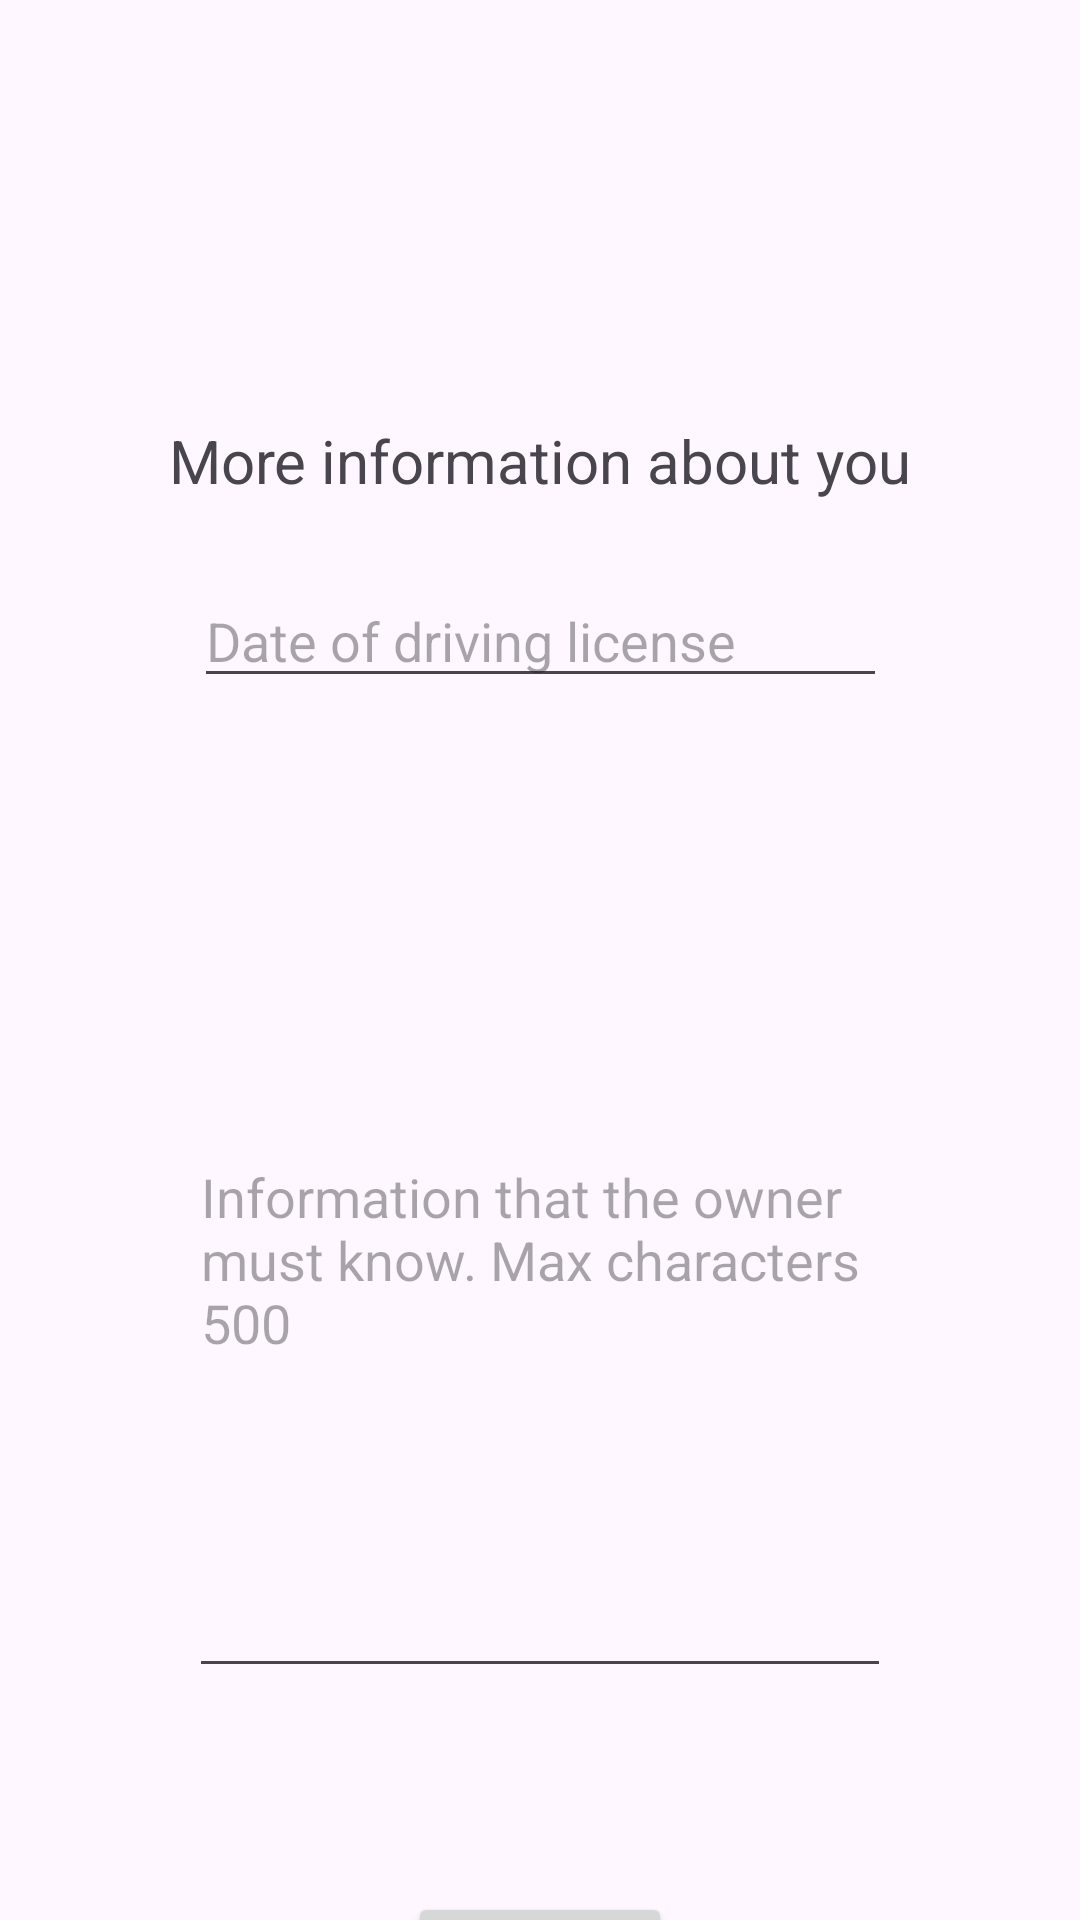

Write the Android layout XML for this screen, with the resource values it uses.
<!-- AndroidManifest.xml: application theme Theme.Graduate_project_mobile -->
<!-- res/layout/fragment_info.xml -->
<?xml version="1.0" encoding="utf-8"?>
<androidx.constraintlayout.widget.ConstraintLayout xmlns:android="http://schemas.android.com/apk/res/android"
    xmlns:app="http://schemas.android.com/apk/res-auto"
    xmlns:tools="http://schemas.android.com/tools"
    android:layout_width="match_parent"
    android:layout_height="match_parent"
    tools:context=".Activities.Main.UserInfo.InfoFragment">


    <TextView
        android:id="@+id/textView10"
        android:layout_width="283dp"
        android:layout_height="32dp"
        android:layout_marginTop="140dp"
        android:text="@string/moreInfo"
        android:textAlignment="center"
        android:textSize="20sp"
        app:layout_constraintEnd_toEndOf="parent"
        app:layout_constraintStart_toStartOf="parent"
        app:layout_constraintTop_toTopOf="parent" />

    <EditText
        android:id="@+id/editTextDate"
        android:layout_width="231dp"
        android:layout_height="41dp"
        android:ems="10"
        android:clickable="false"
        android:cursorVisible="false"
        android:focusable="false"
        android:focusableInTouchMode="false"
        android:hint="@string/licenseDate"
        android:inputType="date"
        app:layout_constraintBottom_toBottomOf="parent"
        app:layout_constraintEnd_toEndOf="parent"
        app:layout_constraintStart_toStartOf="parent"
        app:layout_constraintTop_toTopOf="parent"
        app:layout_constraintVertical_bias="0.32" />

    <EditText
        android:id="@+id/editTextTextMultiLine"
        android:layout_width="234dp"
        android:layout_height="186dp"
        android:layout_marginTop="144dp"
        android:ems="10"
        android:gravity="start|top"
        android:hint="@string/information"
        android:inputType="textMultiLine"
        app:layout_constraintEnd_toEndOf="parent"
        app:layout_constraintStart_toStartOf="parent"
        app:layout_constraintTop_toBottomOf="@+id/editTextDate" />

    <Button
        android:id="@+id/button8"
        android:layout_width="wrap_content"
        android:layout_height="wrap_content"
        android:layout_marginTop="68dp"
        android:onClick="submitInfo"
        android:text="@string/submit"
        app:layout_constraintEnd_toEndOf="parent"
        app:layout_constraintStart_toStartOf="parent"
        app:layout_constraintTop_toBottomOf="@+id/editTextTextMultiLine" />

</androidx.constraintlayout.widget.ConstraintLayout>
<!-- resources referenced by this layout -->
<resources>
  <string name="information">Information that the owner must know. Max characters 500</string>
  <string name="licenseDate">Date of driving license</string>
  <string name="moreInfo">More information about you</string>
  <string name="submit">Submit</string>
  <style name="Theme.Graduate_project_mobile" parent="Base.Theme.Graduate_project_mobile" />
  <style name="Base.Theme.Graduate_project_mobile" parent="Theme.Material3.DayNight.NoActionBar">
          
           <item name="colorPrimary">@color/test</item>
      </style>
  <color name="test">#0A87CF</color>
</resources>
